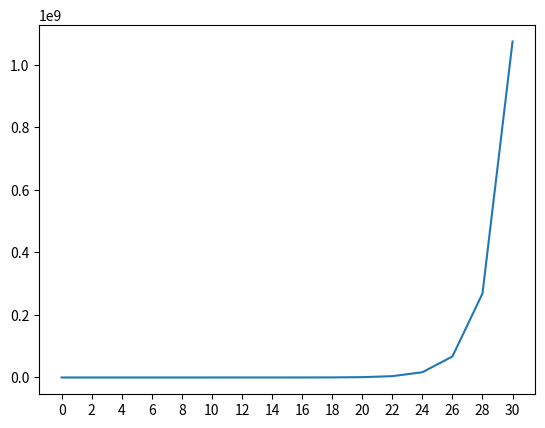

Here is the Python script that generated this plot:
import collections
import random
import time

import matplotlib.pyplot as plt
import numpy as np

# You should not use any other libraries.


def generate_random_numbers(num_rows=1000000, num_cols=1, mean=0.0, std=5.0):
  """Generates random numbers using `numpy` library.

  Generates a vector of shape 1000000 x 1 (one million by one) with random
  numbers from Gaussian (normal) distribution, with mean of 0 and standard
  deviation of 5.

  Note: You can use `num_rows`, `num_cols`, `mean` and `std` directly so no need
  to hard-code these values.

  Hint: This can be done in one line of code.

  Args:
    num_rows: Optional, number of rows in the matrix. Default to be 1000000.
    num_cols: Optional, number of columns in the matrix. Default to be 1.
    mean: Optional, mean of the Gaussian distribution. Default to be 0.
    std: Optional, standard deviation of the Gaussian dist. Default to be 5.

  Returns:
    ret: A np.ndarray object containing the desired random numbers.
  """
  ret = np.random.normal(mean, std, (num_rows, num_cols))

  # Delete the following line and complete your implementation below.
  # raise NotImplementedError
  # All your changes should be above this line.
  return ret


def add_one_by_loop(matrix):
  """Adds one to all elements in a given np.ndarray *using* loop.

  Hints:
  - The following link may be helpful for determining how many times to loop:
  https://docs.scipy.org/doc/numpy/reference/generated/numpy.ndarray.shape.html

  Args:
    matrix: A np.ndarray of shape [M, N] with arbitrary values. M represents
      number of rows in the matrix, and N represents number of columns.

  Returns:
    ret: A np.ndarray of the same shape as `matrix`, with each element being
      added by 1.
  """
  ret = matrix.copy()
  (r,c) = np.shape(matrix)
  for i in range(r):
    for j in range(c):
      ret[i][j] += 1
  # All your changes should be above this line.
  return ret


def add_one_without_loop(matrix):
  """Adds one to all elements in a given np.ndarray *without* using loop.

  Args:
    matrix: A np.ndarray of shape [M, N] with arbitrary values.

  Returns:
    ret: A np.ndarray of the same shape as `matrix`.
  """
  ret = matrix.copy()
  ret = matrix + 1
  # All your changes should be above this line.
  return ret 


def measure_time_consumptions():
  """Measures the time for executing functions.

  Measures the time consumption for `add_one_by_loop` and `add_one_without_loop`
  after you completed the two functions above. You can create a random matrix
  with the function `generate_random_numbers` as input, assuming you have
  completed that function.
  Please remember to print the execution time in your code, and write down the
  numbers in answers.txt as well.

  Hint:
  - Python has built-in libararies `time` that you may find helpful:
  https://docs.python.org/3/library/time.html

  Args:
    No argument is required.

  Returns:
    None.
  """
  matrix = generate_random_numbers()
  start = time.time()
  add_one_by_loop(matrix)
  end = time.time()
  res = end - start
  print("It took %.4f seconds to run add_one_without_loop." % res)

  start = time.time()
  add_one_without_loop(matrix)
  end = time.time()
  res = end - start
  print("It took %.4f seconds to run add_one_without_loop." % res)

  # All your changes should be above this line.
  return None


def plot_without_loop(saving_path="exponential.png"):
  """Plots in Python3 with `matplotlib` library.

  Plot the exponential function 2**x, for non-negative even values of x smaller
  than 100, *without* using loops.

  Args:
    saving_path: Optional, path for saving the plot.

  Returns:
    None.
  """
  u_bound = 32 
  x = np.arange(0, u_bound, 2)
  y = 2 ** x

  plt.plot(x, y)
  plt.show()
  plt.xticks(x)
  plt.savefig(saving_path)
  # All your changes should be above this line.
  return None


def matrix_multiplication_by_loop(matrix_a, matrix_b):
  """Calculates the matrix multiplication *using* loop.

  Given two matrices `matrix_a` and `matrix_b`, calculates the product of the
  two matrices using loop. You are *NOT* allowed to use the built-in matrix
  multiplication in this question, such as `np.matmul`, `np.dot` or `@`. You
  should implement the function using loops.

  Args:
    matrix_a: A np.ndarray of shape [M, N] with arbitrary values.
    matrix_b: A np.ndarray of shape [N, K] with arbitrary values.

  Returns:
    ret: A np.ndarray of shape [M. K] which is equivalent to the product of
      `matrix_a` by `matrix_b`.
  """
  (M, N1) = np.shape(matrix_a)
  (N2, K) = np.shape(matrix_b) 
  ret = np.zeros((M,K))
  
  assert N1 == N2

  for i in range(M):
    for j in range(K):
      for k in range(N1):
        ret[i][j] += matrix_a[i][k] * matrix_b[k][j]

  # All your changes should be above this line.

  # The following code is to verify that your implementation is correct.
  assert np.all(np.isclose(ret, matrix_a @ matrix_b))

  return ret


def matrix_manipulation():
  """Generates a matrix of shape [10, 10] with elements ranging from 0 to 99.

  In this question you need to take practice of manipulating numpy matrix. More
  specifically, given a np.ndarray of shape [10, 1] with elements from 0 to 9,
  you need to manipuate the vector to obtain a matrix of shape [10, 10] and
  contains elements from 0 to 99. You *cannot* manually create this new matrix,
  instead, the matrix should come from the given vector via matrix manipulation
  (addition, broadcast, transpose, etc.).

  Hints: You may find the following numpy functions useful:
  - https://docs.scipy.org/doc/numpy/reference/generated/numpy.broadcast_to.html
  - https://docs.scipy.org/doc/numpy/reference/generated/numpy.ndarray.T.html

  Args:
    No argument is required.

  Returns:
    ret: A np.ndarray matrix of shape [10, 10] containing elements from 0 to 99.
  """
  vector = np.expand_dims(np.arange(10), 1)
  x = np.broadcast_to(vector, (10, 10))

  ret = 10 * x + x.T

  # All your changes should be above this line.

  return ret


def normalize_rows(matrix):
  """Normalizes the given matrix in a row-wise manner *without* using loops.

  By row-wise normalizing a matrix, the sum of the entries in each row should be
  1. If the elements in a row were not identical before the normalization, they
  should not be identical after the normalization. The relative order should be
  preserved though.

  Note: Assume that all elements in the matrix are *non-negative*, and all rows
  contain *at least* one non-zero element.

  Hint: This can be done in one line of code.

  Args:
    matrix: A np.ndarray of shape [M, N] with non-negative values.

  Returns:
    ret: A np.ndarray of the same shape as `matrix`.
  """
  assert np.all(matrix >= 0) and np.all(matrix.sum(axis=1) > 0)
  ret = matrix / matrix.sum(axis=1)[:,np.newaxis]
  # All your changes should be above this line.
  return ret


if __name__ == "__main__":
  # Your submission should at least run successfully with the below function
  #   calls as a minimal test cases.
  # Feel free to implement more test cases to test your functions more
  #   thoroughly; we have more for grading.

  matrix = generate_random_numbers()
  measure_time_consumptions()
  plot_without_loop()
  matrix_multiplication_by_loop(np.random.rand(4, 100), np.random.rand(100, 3))
  matrix_manipulation()
  normalize_rows(np.array([[1, 2, 3], [4, 5, 6], [7, 8, 9]]))
